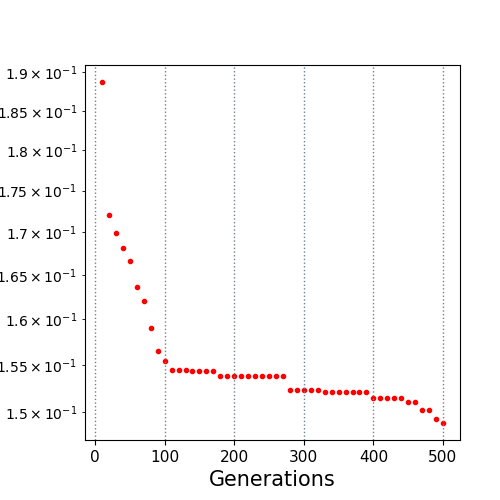

Source data for this figure (header and first rows):
10.0, 0.188735
20.0, 0.172
30.0, 0.1699
40.0, 0.1681
50.0, 0.1666
60.0, 0.1637
70.0, 0.162
80.0, 0.159
90.0, 0.1565
100.0, 0.1554
110.0, 0.1545
120.0, 0.1545
130.0, 0.1545
140.0, 0.1544
150.0, 0.1544
160.0, 0.1544
170.0, 0.1544
180.0, 0.1538
190.0, 0.1538
200.0, 0.1538
210.0, 0.1538
220.0, 0.1538
230.0, 0.1538
240.0, 0.1538
250.0, 0.1538
260.0, 0.1538
270.0, 0.1538
280.0, 0.1523
290.0, 0.1523
300.0, 0.1523
310.0, 0.1523
320.0, 0.1523
330.0, 0.1521
340.0, 0.1521
350.0, 0.1521
360.0, 0.1521
370.0, 0.1521
380.0, 0.1521
390.0, 0.1521
400.0, 0.1514
410.0, 0.1514
420.0, 0.1514
430.0, 0.1514
440.0, 0.1514
450.0, 0.151
460.0, 0.151
470.0, 0.1502
480.0, 0.1502
490.0, 0.1493
500.0, 0.1489
